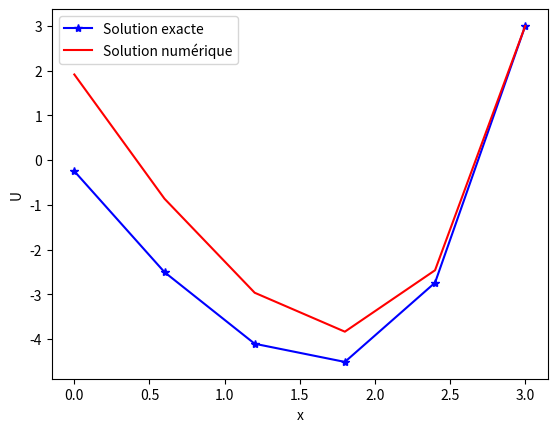

This figure's Python source:
import numpy as np
import matplotlib.pyplot as plt

def poisson(nint):
    a = 0
    b = 3
    alfa = -5
    beta = 3
    
    h = (b-a)/nint
    #INITIALISATION :
    x = np.zeros(nint + 1)
    A = np.zeros((nint, nint))
    F = np.zeros(nint)
    Uex = np.zeros(nint + 1)
    errt = np.zeros(nint + 1)
    # resolution de susteme :
    #print('coef1 =',CoefDF(1, 0, [0, 3, 6]))
    A[0, 0] = 2
    A[0, 1] = 1
    x[0] = a
    F[0] = alfa/h
    for i in range(1,nint-1):
        #print('coef1 =',CoefDF(2, 0, [-3, 0, 3]))
        A[i, i] = -2
        A[i, i-1] = 1    
        A[i, i+1] = 1
        x[i] = a + i*h
        F[i] = np.exp(x[i])
    A[nint-1, nint-1] = -2
    A[nint-1, nint-2] = 1
    x[nint-1] = a + (nint-1)*h
    F[nint-1] = np.exp(x[nint-1]) - beta/h**2
    x[nint] = b
    A = A/h**2 
    print(A)
    U = np.linalg.solve(A, F)
    V = np.zeros(nint + 1)
    V[:nint]= U
    V[nint] = beta
    #print('La silution aprocher U_h= ',V)

    for i in range(nint + 1):
        Uex[i] = np.exp(x[i]) - np.exp(b) + (alfa - np.exp(a)) * (x[i] - b) + beta
       
    for i in range(nint + 1):
         errt[i] = V [i] - Uex[i]
    err = np.max(np.abs(errt))
    #print('erreur maximale est : err=', err)
    plt.plot(x, V, 'b*-', x, Uex, 'r')
    plt.xlabel('x')
    plt.ylabel('U')
    plt.legend(['Solution exacte', 'Solution numérique'])
    plt.show()
    return err
poisson(5)
